Run: headless pygame with SDL's dummy video driver; simulated clock (each Clock.tick advances the game by its frame time, no real sleeping); random seed 0; keys injected as events and as key.get_pressed() state; mouse plan: one left click at the window centre at the start of phase 2, then a move to the lower-right quarter at the start of phase 3.
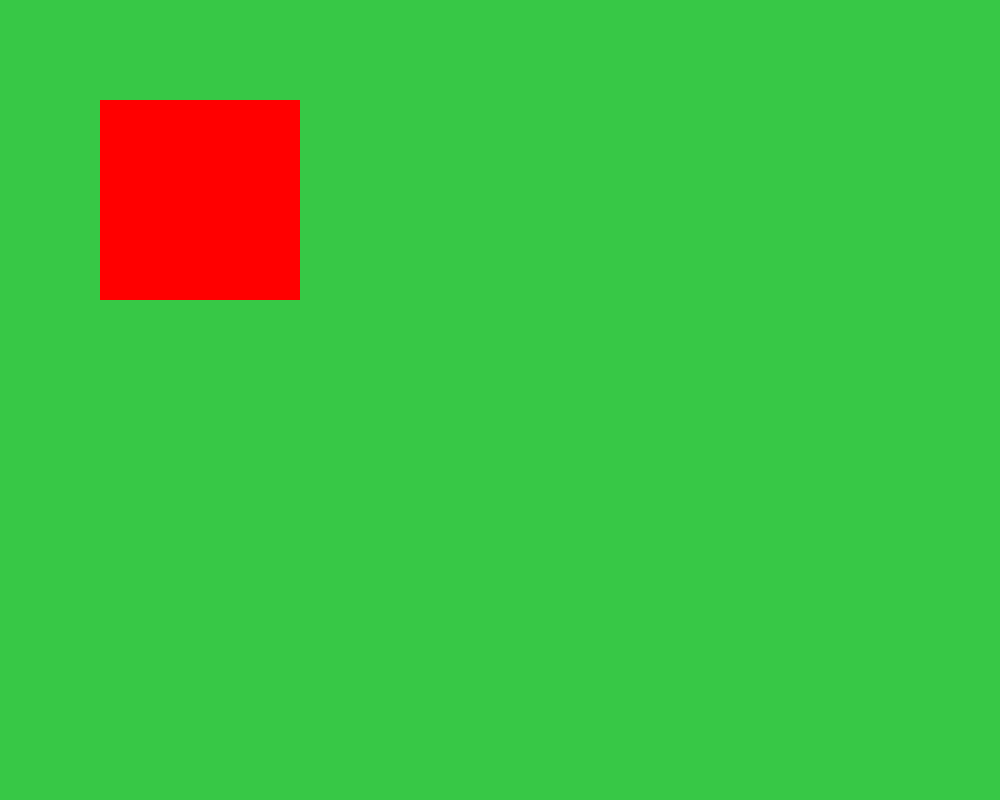
Frame 1 of 4 · flips 1–60 · no input
Frame 2 of 4 · flips 61–180 · clicked the window centre · tapped SPACE, RETURN · held RIGHT (→), D · screen unchanged from frame 1, image omitted
Frame 3 of 4 · flips 181–300 · moved the mouse to the lower-right quarter · held DOWN (↓), S · screen unchanged from frame 2, image omitted
Frame 4 of 4 · flips 301–420 · held LEFT (←), A, UP (↑), W · screen unchanged from frame 3, image omitted

The pygame program that drew these frames:

import pygame, sys
from pygame.locals import *

def main():
    pygame.init()
    fpsClock = pygame.time.Clock()
    
    spiderWindow = pygame.display.set_mode((1000,800))
    pygame.display.set_caption('SpiderSolitaire')
    spiderWindow.fill(pygame.Color(55,200,70))
    color = pygame.Color(255,0,0)
    rectX, rectY, x, y = 100,100,0,0
    
    fullscreen = False
    
    while True:
        
        
        spiderWindow.fill(pygame.Color(55,200,70))
        rectObj = pygame.Surface((200,200))
        rectObj.fill(color)
        
        spiderWindow.blit(rectObj, (rectX,rectY))
        
        pygame.display.flip()
        
        
        
        for event in pygame.event.get():
            if event.type == QUIT: 
                pygame.quit()
                sys.exit()
            elif event.type == MOUSEMOTION:
                x,y = pygame.mouse.get_pos()
                collisionBox = rectObj.get_rect()
                collisionBox = collisionBox.move(rectX,rectY)
                if collisionBox.collidepoint(x,y):
                    color = pygame.Color(0,0,255)
                else:   
                    color = pygame.Color(255,0,0)
            elif event.type == KEYDOWN:
                if event.key == K_f:
                    fullscreen = not fullscreen
                    if fullscreen:
                        pygame.display.set_mode((1000,800),pygame.FULLSCREEN)
                    else:
                        pygame.display.set_mode((1000,800))
                if event.key == K_ESCAPE:
                    fullscreen = False
                    pygame.display.set_mode((1000,800))
                        
                
        
    pygame.display.update()
    fpsClock.tick(30)

if __name__ == '__main__':
     main()
